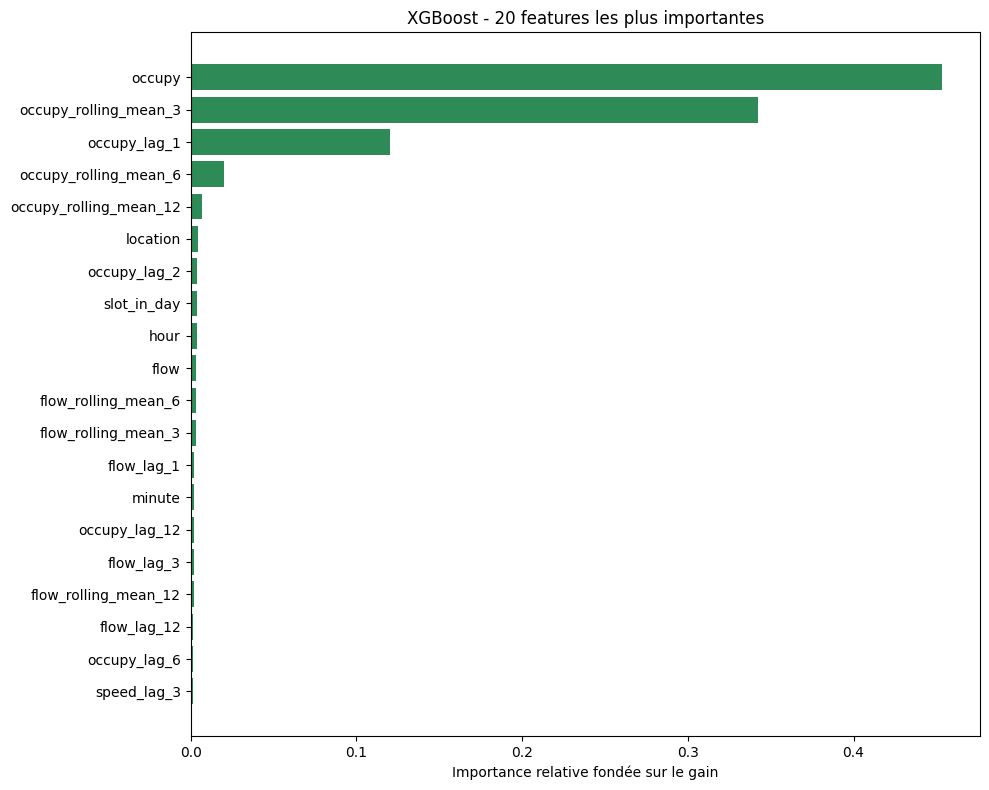

The file beside this chart, header and first rows:
feature, gain, importance
occupy, 16.88, 0.4536
occupy_rolling_mean_3, 12.75, 0.3426
occupy_lag_1, 4.486, 0.1206
occupy_rolling_mean_6, 0.747, 0.02008
occupy_rolling_mean_12, 0.2622, 0.007048
location, 0.1752, 0.004709
occupy_lag_2, 0.1495, 0.004018
slot_in_day, 0.1482, 0.003982
hour, 0.1479, 0.003976
flow, 0.1263, 0.003394
flow_rolling_mean_6, 0.1219, 0.003275
flow_rolling_mean_3, 0.1118, 0.003005
flow_lag_1, 0.07888, 0.00212
minute, 0.07386, 0.001985
occupy_lag_12, 0.07381, 0.001984
flow_lag_3, 0.07306, 0.001964
flow_rolling_mean_12, 0.07042, 0.001892
flow_lag_12, 0.06489, 0.001744
occupy_lag_6, 0.0636, 0.001709
speed_lag_3, 0.0624, 0.001677
flow_lag_2, 0.05269, 0.001416
flow_lag_6, 0.05134, 0.00138
speed_rolling_mean_12, 0.05108, 0.001373
speed_lag_6, 0.04835, 0.001299
speed_lag_2, 0.04749, 0.001276
speed, 0.04744, 0.001275
speed_rolling_mean_6, 0.04332, 0.001164
day_index, 0.043, 0.001156
speed_lag_12, 0.04106, 0.001104
speed_rolling_mean_3, 0.04022, 0.001081
speed_lag_1, 0.04016, 0.001079
occupy_lag_3, 0.03949, 0.001061
